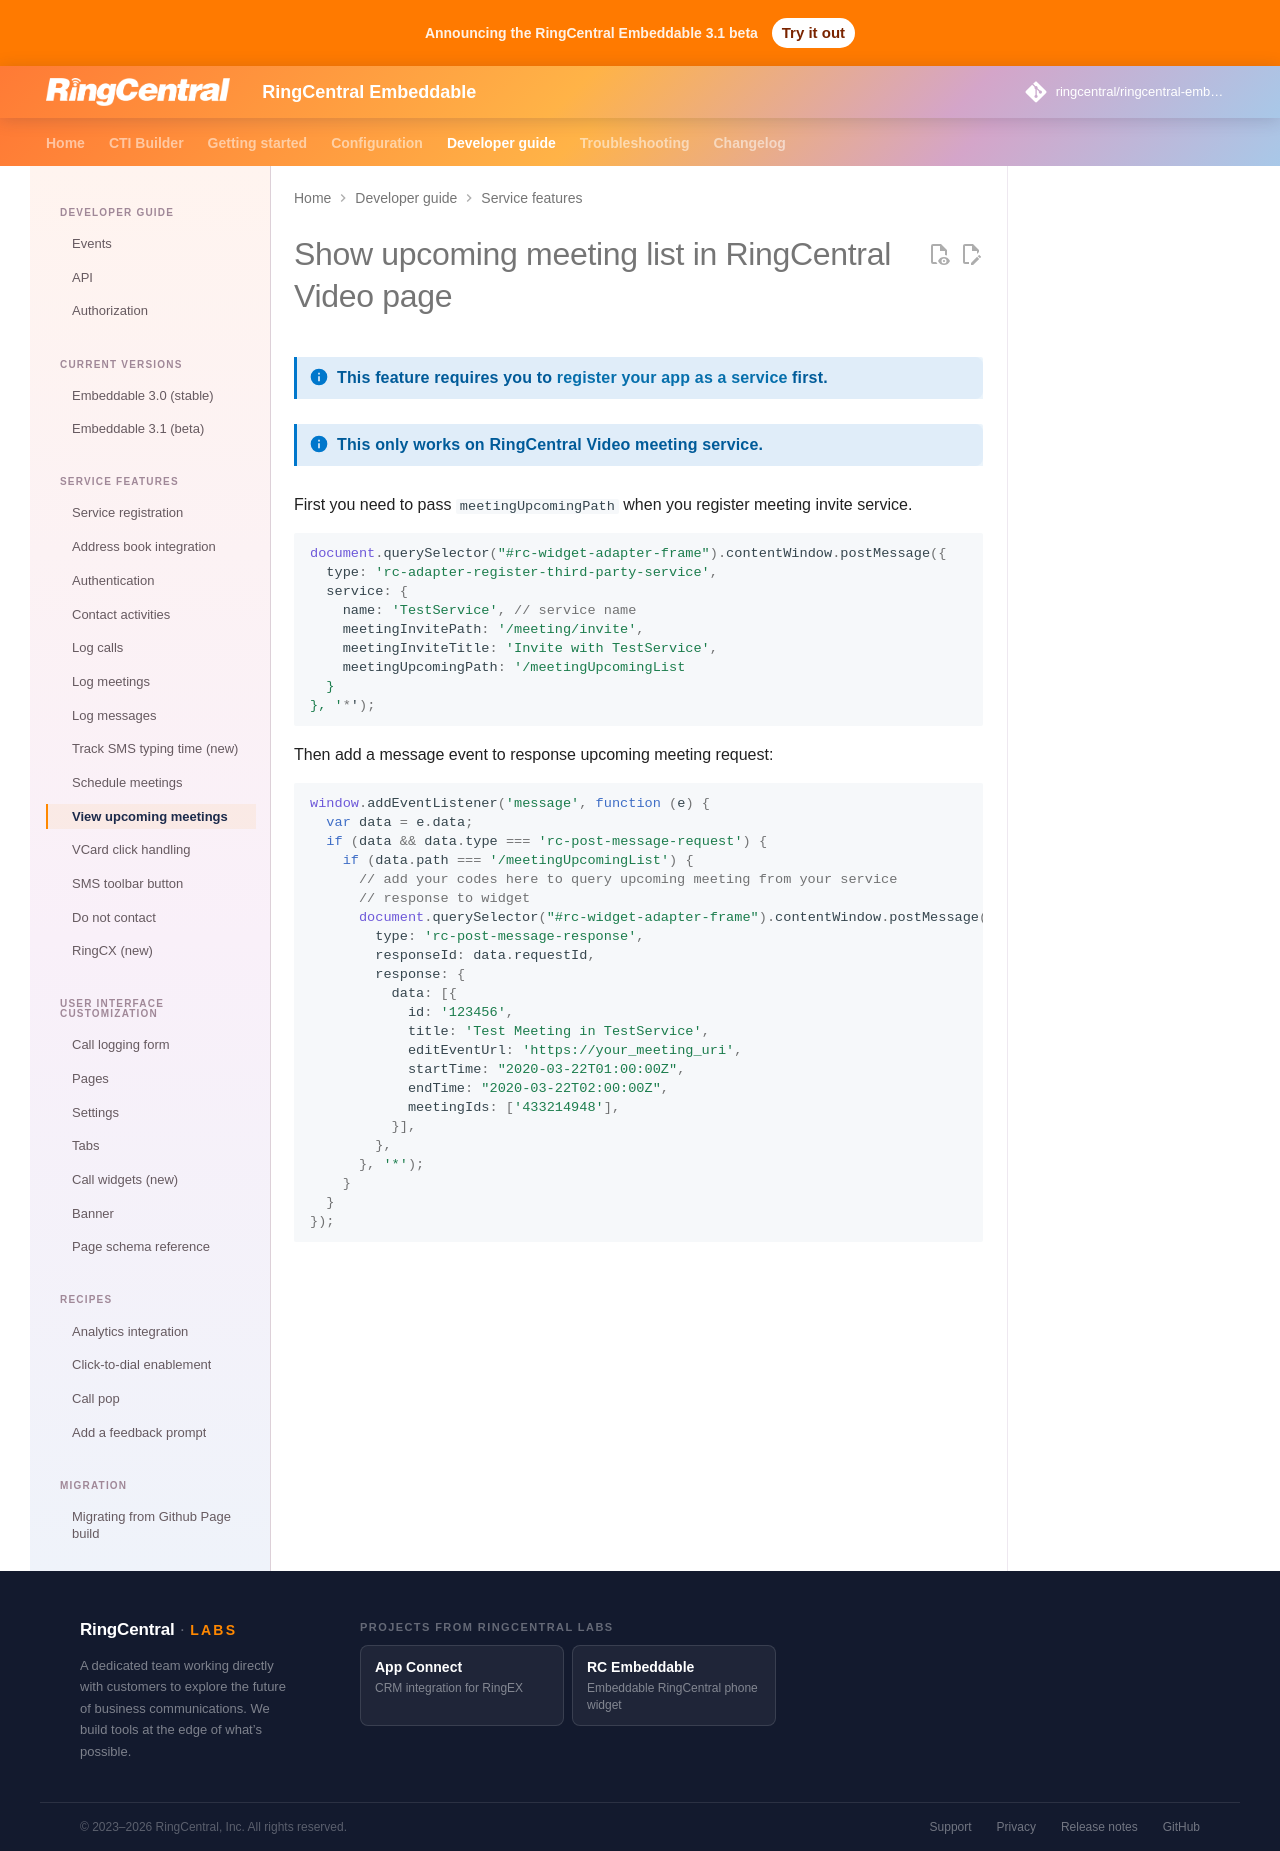

repository: ringcentral/ringcentral-embeddable · page: docs/integration/upcoming-meetings/index.html · generator: mkdocs

# Show upcoming meeting list in RingCentral Video page

!!! info "This feature requires you to [register your app as a service](index.md) first."

!!! info "This only works on RingCentral Video meeting service."

First you need to pass `meetingUpcomingPath` when you register meeting invite service.

```js
document.querySelector("#rc-widget-adapter-frame").contentWindow.postMessage({
  type: 'rc-adapter-register-third-party-service',
  service: {
    name: 'TestService', // service name
    meetingInvitePath: '/meeting/invite',
    meetingInviteTitle: 'Invite with TestService',
    meetingUpcomingPath: '/meetingUpcomingList
  }
}, '*');
```

Then add a message event to response upcoming meeting  request:

```js
window.addEventListener('message', function (e) {
  var data = e.data;
  if (data && data.type === 'rc-post-message-request') {
    if (data.path === '/meetingUpcomingList') {
      // add your codes here to query upcoming meeting from your service
      // response to widget
      document.querySelector("#rc-widget-adapter-frame").contentWindow.postMessage({
        type: 'rc-post-message-response',
        responseId: data.requestId,
        response: {
          data: [{
            id: '123456',
            title: 'Test Meeting in TestService',
            editEventUrl: 'https://your_meeting_uri',
            startTime: "2020-03-22T01:00:00Z",
            endTime: "2020-03-22T02:00:00Z",
            meetingIds: ['433214948'],
          }],
        },
      }, '*');
    }
  }
});
```
